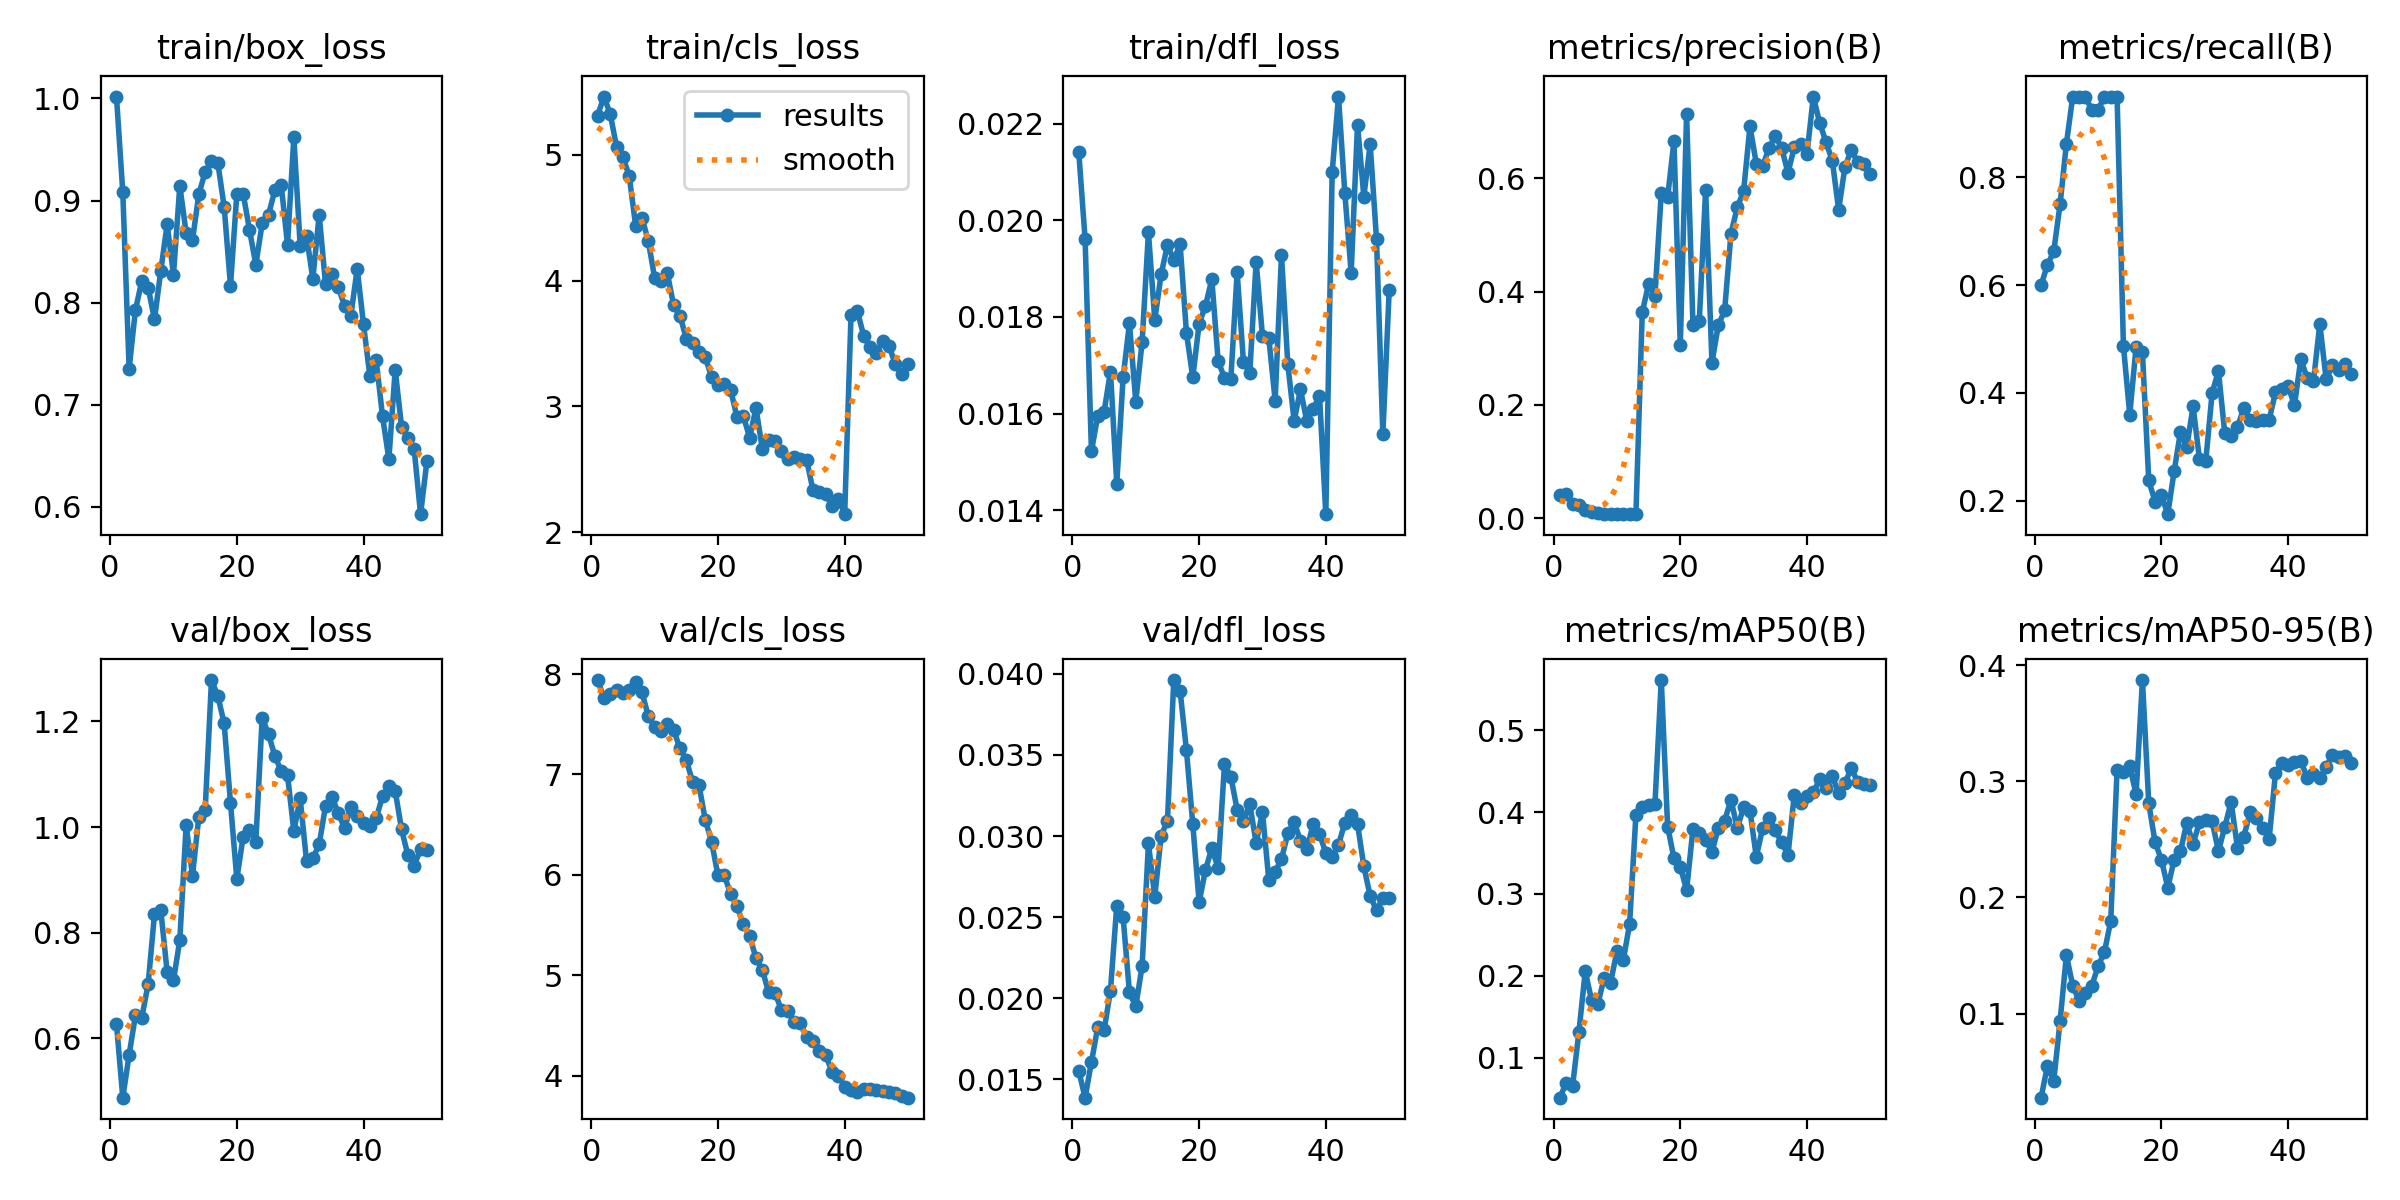

Values plotted in this chart, from the file beside it:
epoch, time, train/box_loss, train/cls_loss, train/dfl_loss, metrics/precision(B), metrics/recall(B), metrics/mAP50(B), metrics/mAP50-95(B), val/box_loss, val/cls_loss, val/dfl_loss, lr/pg0, lr/pg1, lr/pg2
1, 44.08, 1.002, 5.313, 0.02141, 0.04097, 0.6, 0.05147, 0.02757, 0.627, 7.94, 0.01552, 6.25e-05, 6.25e-05, 6.25e-05
2, 78.73, 0.9081, 5.464, 0.01961, 0.04285, 0.6375, 0.06975, 0.05472, 0.4875, 7.764, 0.01386, 0.0001348, 0.0001348, 0.0001348
3, 113, 0.7354, 5.323, 0.01522, 0.02509, 0.6625, 0.06571, 0.04203, 0.5688, 7.803, 0.01605, 0.0002041, 0.0002041, 0.0002041
4, 148.7, 0.7931, 5.063, 0.01596, 0.0225, 0.75, 0.1319, 0.09338, 0.6439, 7.836, 0.01823, 0.0002704, 0.0002704, 0.0002704
5, 185.2, 0.8212, 4.984, 0.01604, 0.01394, 0.8625, 0.2056, 0.1502, 0.6392, 7.812, 0.01802, 0.0003338, 0.0003338, 0.0003338
6, 223.6, 0.8149, 4.829, 0.01687, 0.01131, 0.95, 0.1703, 0.124, 0.7027, 7.837, 0.02045, 0.0003942, 0.0003942, 0.0003942
7, 259.1, 0.7836, 4.436, 0.01455, 0.00885, 0.95, 0.1662, 0.1109, 0.8347, 7.922, 0.02571, 0.0004516, 0.0004516, 0.0004516
8, 292.7, 0.8314, 4.502, 0.01675, 0.00757, 0.95, 0.1979, 0.118, 0.8421, 7.818, 0.02498, 0.0005061, 0.0005061, 0.0005061
9, 326.8, 0.8768, 4.314, 0.01787, 0.00754, 0.925, 0.1918, 0.1235, 0.7255, 7.581, 0.02035, 0.0005576, 0.0005576, 0.0005576
10, 360.5, 0.8275, 4.023, 0.01625, 0.00765, 0.925, 0.2303, 0.1409, 0.7096, 7.473, 0.01949, 0.0006061, 0.0006061, 0.0006061
11, 395.6, 0.9145, 4.001, 0.01748, 0.00688, 0.95, 0.219, 0.1528, 0.7862, 7.431, 0.02198, 0.0006516, 0.0006516, 0.0006516
12, 434.6, 0.8683, 4.06, 0.01975, 0.00693, 0.95, 0.2634, 0.1798, 1.004, 7.501, 0.02954, 0.0006942, 0.0006942, 0.0006942
13, 475.2, 0.8614, 3.805, 0.01794, 0.00759, 0.95, 0.3967, 0.3101, 0.9079, 7.44, 0.02624, 0.0007338, 0.0007338, 0.0007338
14, 515, 0.906, 3.722, 0.01888, 0.3634, 0.4875, 0.4063, 0.3082, 1.019, 7.26, 0.03002, 0.0007704, 0.0007704, 0.0007704
15, 553.8, 0.9282, 3.539, 0.01949, 0.4138, 0.3594, 0.4081, 0.3128, 1.032, 7.145, 0.03093, 0.0008041, 0.0008041, 0.0008041
16, 589.3, 0.9384, 3.505, 0.01918, 0.3922, 0.4859, 0.4095, 0.2889, 1.278, 6.923, 0.03962, 0.0008348, 0.0008348, 0.0008348
17, 625, 0.9368, 3.432, 0.0195, 0.5746, 0.4753, 0.561, 0.3871, 1.248, 6.893, 0.03895, 0.000854, 0.000854, 0.000854
18, 664.2, 0.8941, 3.389, 0.01767, 0.5662, 0.2375, 0.3823, 0.281, 1.196, 6.546, 0.03528, 0.0008293, 0.0008293, 0.0008293
19, 704.3, 0.8166, 3.232, 0.01675, 0.6653, 0.1981, 0.3438, 0.2474, 1.046, 6.326, 0.03072, 0.0008045, 0.0008045, 0.0008045
20, 743.2, 0.9067, 3.173, 0.01786, 0.3049, 0.21, 0.3333, 0.2324, 0.9016, 5.994, 0.02592, 0.0007797, 0.0007797, 0.0007797
21, 780.5, 0.9068, 3.178, 0.01823, 0.7141, 0.175, 0.3047, 0.2085, 0.9821, 5.997, 0.0279, 0.000755, 0.000755, 0.000755
22, 815.6, 0.8714, 3.133, 0.01878, 0.3407, 0.2543, 0.3795, 0.2321, 0.9947, 5.807, 0.02925, 0.0007302, 0.0007302, 0.0007302
23, 847.7, 0.8371, 2.913, 0.01709, 0.3476, 0.3271, 0.3741, 0.2396, 0.9726, 5.685, 0.02803, 0.0007055, 0.0007055, 0.0007055
24, 879.8, 0.8776, 2.922, 0.01674, 0.58, 0.3001, 0.3659, 0.2643, 1.207, 5.507, 0.03442, 0.0006808, 0.0006808, 0.0006808
25, 911.9, 0.8862, 2.752, 0.01671, 0.2744, 0.375, 0.3512, 0.246, 1.176, 5.392, 0.03367, 0.000656, 0.000656, 0.000656
26, 943.8, 0.91, 2.986, 0.01892, 0.3405, 0.2773, 0.3804, 0.2645, 1.135, 5.169, 0.03163, 0.0006312, 0.0006312, 0.0006312
27, 979.2, 0.9157, 2.662, 0.01707, 0.3666, 0.2734, 0.3893, 0.2667, 1.106, 5.054, 0.03094, 0.0006065, 0.0006065, 0.0006065
28, 1012, 0.857, 2.732, 0.01685, 0.5023, 0.4, 0.4149, 0.2655, 1.098, 4.828, 0.03195, 0.0005818, 0.0005818, 0.0005818
29, 1045, 0.9619, 2.721, 0.01914, 0.5488, 0.4405, 0.3805, 0.2398, 0.9926, 4.825, 0.02957, 0.000557, 0.000557, 0.000557
30, 1080, 0.8557, 2.648, 0.0176, 0.5775, 0.325, 0.4055, 0.2607, 1.054, 4.656, 0.03147, 0.0005322, 0.0005322, 0.0005322
31, 1116, 0.8653, 2.585, 0.01756, 0.692, 0.3204, 0.4016, 0.2822, 0.9358, 4.647, 0.02729, 0.0005075, 0.0005075, 0.0005075
32, 1149, 0.8233, 2.595, 0.01627, 0.6255, 0.336, 0.3451, 0.2429, 0.9407, 4.534, 0.02779, 0.0004827, 0.0004827, 0.0004827
33, 1183, 0.8863, 2.583, 0.01928, 0.6215, 0.3726, 0.3805, 0.2524, 0.9672, 4.525, 0.02858, 0.000458, 0.000458, 0.000458
34, 1215, 0.8182, 2.573, 0.01702, 0.653, 0.35, 0.3925, 0.2732, 1.04, 4.384, 0.03016, 0.0004332, 0.0004332, 0.0004332
35, 1248, 0.8277, 2.333, 0.01585, 0.6749, 0.3487, 0.3777, 0.2681, 1.058, 4.346, 0.03085, 0.0004085, 0.0004085, 0.0004085
36, 1280, 0.8155, 2.321, 0.0165, 0.6537, 0.35, 0.3628, 0.2596, 1.027, 4.246, 0.02971, 0.0003837, 0.0003837, 0.0003837
37, 1313, 0.797, 2.301, 0.01584, 0.6098, 0.35, 0.3475, 0.25, 0.9981, 4.202, 0.02919, 0.000359, 0.000359, 0.000359
38, 1346, 0.7873, 2.21, 0.0161, 0.6549, 0.4011, 0.4209, 0.307, 1.039, 4.041, 0.03073, 0.0003343, 0.0003343, 0.0003343
39, 1379, 0.8334, 2.264, 0.01637, 0.6605, 0.4069, 0.4113, 0.3154, 1.02, 3.999, 0.03013, 0.0003095, 0.0003095, 0.0003095
40, 1412, 0.7787, 2.143, 0.01392, 0.6423, 0.4125, 0.4189, 0.3141, 1.007, 3.888, 0.02895, 0.0002848, 0.0002848, 0.0002848
41, 1444, 0.7283, 3.725, 0.02099, 0.7444, 0.3773, 0.4239, 0.3167, 1.002, 3.855, 0.02869, 0.00026, 0.00026, 0.00026
42, 1477, 0.7436, 3.759, 0.02256, 0.6982, 0.4625, 0.44, 0.3178, 1.016, 3.841, 0.02945, 0.0002352, 0.0002352, 0.0002352
43, 1509, 0.6887, 3.562, 0.02056, 0.6638, 0.4276, 0.4298, 0.3029, 1.058, 3.867, 0.03083, 0.0002105, 0.0002105, 0.0002105
44, 1541, 0.6468, 3.472, 0.01891, 0.6312, 0.4215, 0.4437, 0.3061, 1.077, 3.862, 0.03127, 0.0001857, 0.0001857, 0.0001857
45, 1573, 0.7344, 3.423, 0.02198, 0.5443, 0.5284, 0.4227, 0.3025, 1.069, 3.854, 0.03076, 0.000161, 0.000161, 0.000161
46, 1605, 0.6787, 3.522, 0.02049, 0.6205, 0.425, 0.4355, 0.3122, 0.9958, 3.85, 0.02812, 0.0001363, 0.0001363, 0.0001363
47, 1639, 0.6675, 3.482, 0.02157, 0.6503, 0.4512, 0.4532, 0.3228, 0.9468, 3.834, 0.0263, 0.0001115, 0.0001115, 0.0001115
48, 1680, 0.6563, 3.334, 0.01961, 0.6282, 0.4426, 0.4368, 0.3211, 0.9272, 3.827, 0.02541, 8.675e-05, 8.675e-05, 8.675e-05
49, 1716, 0.5929, 3.26, 0.01557, 0.6256, 0.4529, 0.4341, 0.3217, 0.9583, 3.795, 0.02617, 6.2e-05, 6.2e-05, 6.2e-05
50, 1752, 0.6445, 3.334, 0.01855, 0.6082, 0.4354, 0.4335, 0.3161, 0.9557, 3.78, 0.02619, 3.725e-05, 3.725e-05, 3.725e-05
